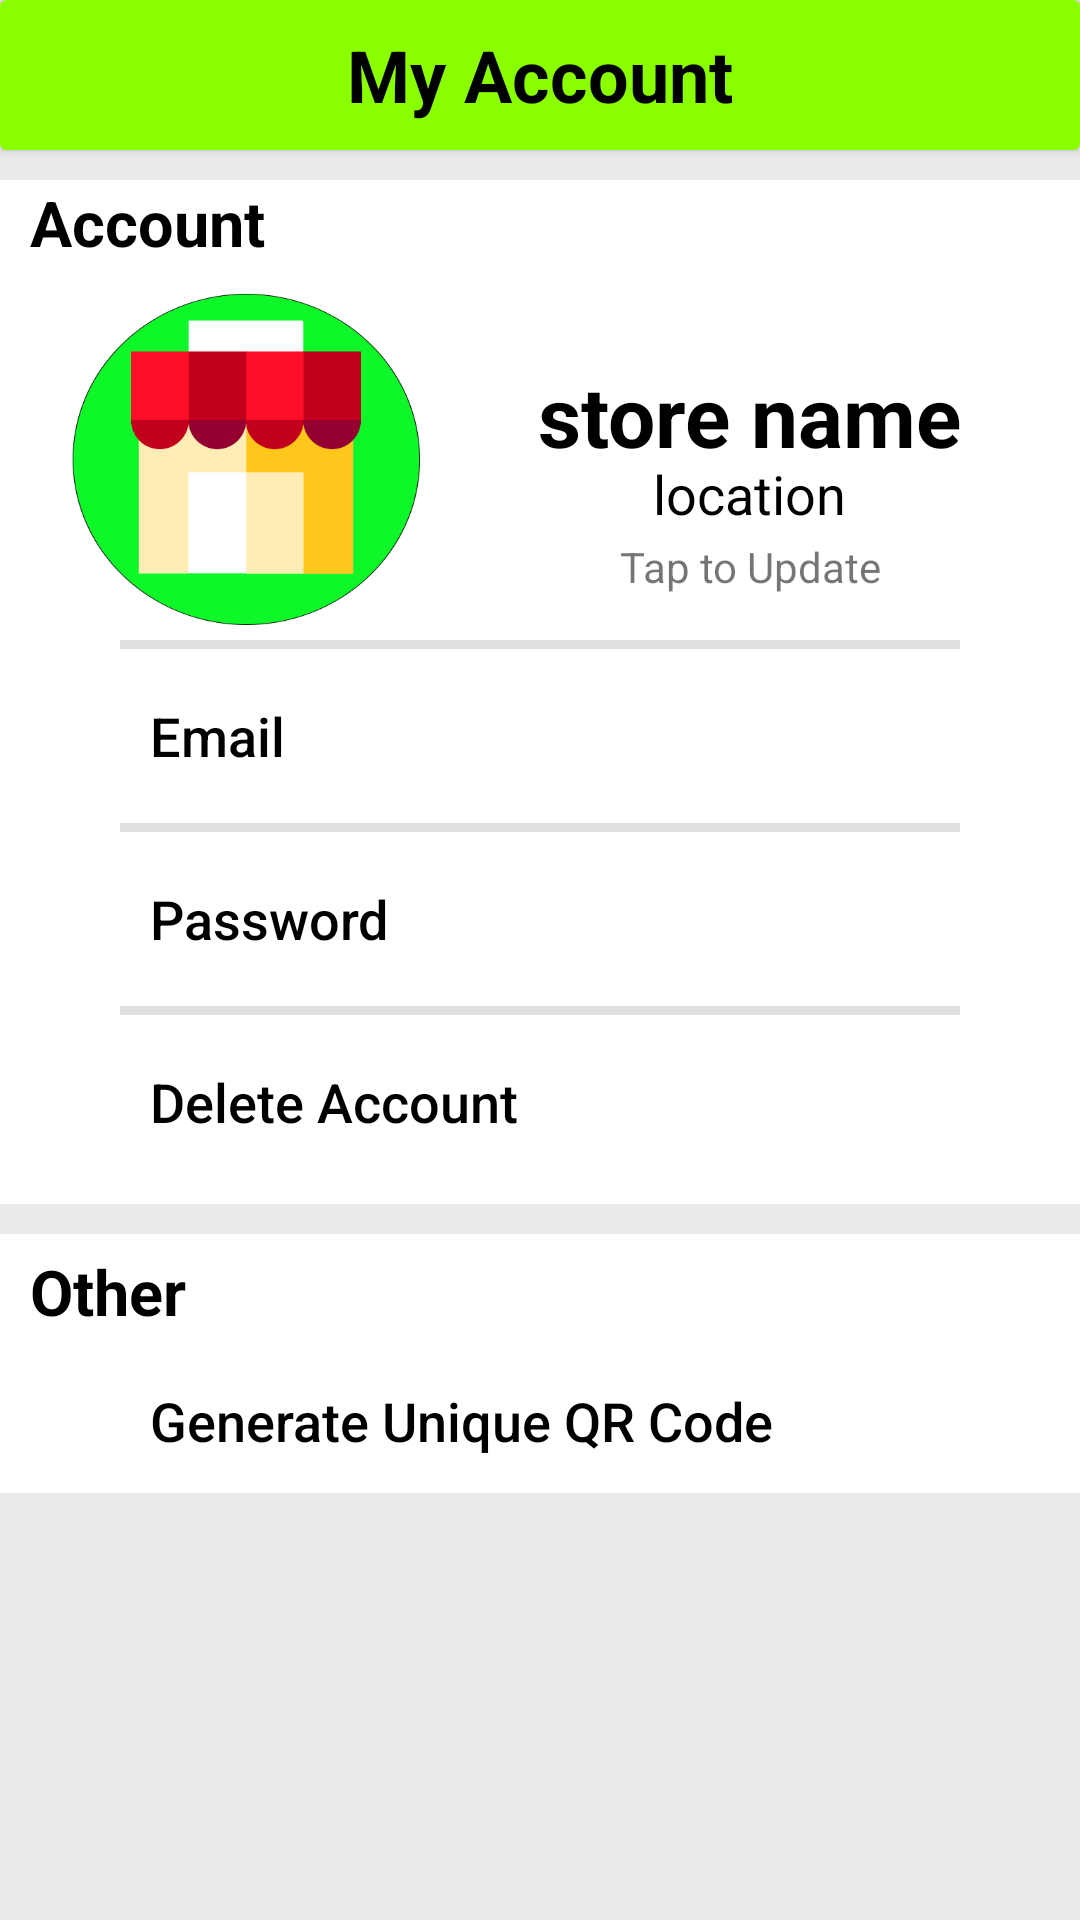

Here is an Android app screen rendered from its layout file. Give the layout XML and the strings, colors and styles it references.
<!-- AndroidManifest.xml: application theme Theme.MyPrice -->
<!-- res/layout/activity_account.xml -->
<?xml version="1.0" encoding="utf-8"?>
<LinearLayout xmlns:android="http://schemas.android.com/apk/res/android"
    xmlns:app="http://schemas.android.com/apk/res-auto"
    xmlns:tools="http://schemas.android.com/tools"
    android:layout_width="match_parent"
    android:layout_height="match_parent"
    android:background="#ECE9E9"
    android:orientation="vertical"
    tools:context=".Account">

    <androidx.cardview.widget.CardView
        android:layout_width="match_parent"
        android:layout_height="50dp"
        android:background="@color/lightgreen"
        android:backgroundTint="@color/lightgreen">

        <androidx.appcompat.widget.AppCompatButton
            android:id="@+id/btn_back_findacc"
            android:layout_width="30dp"
            android:layout_height="30dp"
            android:layout_gravity="center|left"
            android:layout_marginLeft="5dp"
            android:background="@drawable/ic_baseline_arrow_back_24" />

        <TextView
            android:id="@+id/textView2"
            android:layout_width="250dp"
            android:layout_height="wrap_content"
            android:layout_gravity="center"
            android:text="My Account"
            android:textAlignment="center"
            android:textColor="#000000"
            android:textSize="24sp"
            android:textStyle="bold" />

    </androidx.cardview.widget.CardView>

    <LinearLayout
        android:layout_width="match_parent"
        android:layout_height="wrap_content"
        android:layout_marginTop="10dp"
        android:background="@color/white"
        android:orientation="vertical">

        <TextView
            android:id="@+id/textView6"
            android:layout_width="match_parent"
            android:layout_height="wrap_content"
            android:layout_marginLeft="10dp"
            android:text="Account"
            android:textColor="#000000"
            android:textSize="21sp"
            android:textStyle="bold" />

        <LinearLayout
            android:layout_width="match_parent"
            android:layout_height="wrap_content"
            android:layout_marginBottom="5dp"
            android:background="@color/white"
            android:gravity="center_vertical">

            <ImageView
                android:id="@+id/imageView2"
                android:layout_width="260dp"
                android:layout_height="120dp"
                android:layout_marginLeft="20dp"
                android:layout_weight="1"
                android:background="#009E5757"
                android:src="@drawable/store2" />

            <androidx.cardview.widget.CardView
                android:layout_width="match_parent"
                android:layout_height="match_parent"
                android:layout_weight="1"
                app:cardBackgroundColor="@color/white"
                app:cardElevation="0dp"
                app:cardMaxElevation="0dp">

                <TextView
                    android:id="@+id/textView3"
                    android:layout_width="match_parent"
                    android:layout_height="wrap_content"
                    android:layout_gravity="bottom"
                    android:layout_marginBottom="10dp"
                    android:text="Tap to Update"
                    android:textAlignment="center" />

                <androidx.appcompat.widget.AppCompatButton
                    android:id="@+id/btn_storeinformation_myaccount"
                    android:layout_width="match_parent"
                    android:layout_height="match_parent"
                    android:background="@color/zxing_transparent" />

                <LinearLayout
                    android:layout_width="match_parent"
                    android:layout_height="match_parent"
                    android:layout_gravity="center"
                    android:layout_weight="1"
                    android:gravity="center"
                    android:orientation="vertical">

                    <TextView
                        android:id="@+id/tv_storename_myaccount"
                        android:layout_width="wrap_content"
                        android:layout_height="wrap_content"
                        android:background="@color/material_on_primary_disabled"
                        android:text="store name"
                        android:textAllCaps="false"
                        android:textColor="#000000"
                        android:textSize="28sp"
                        android:textStyle="bold" />

                    <TextView
                        android:id="@+id/tv_location_myaccount"
                        android:layout_width="wrap_content"
                        android:layout_height="wrap_content"
                        android:layout_marginTop="-5dp"
                        android:background="@color/material_on_primary_disabled"
                        android:text="location"
                        android:textAllCaps="false"
                        android:textColor="#000000"
                        android:textSize="18sp" />

                </LinearLayout>

            </androidx.cardview.widget.CardView>

        </LinearLayout>

        <View
            android:id="@+id/divider4"
            android:layout_width="match_parent"
            android:layout_height="3dp"
            android:layout_gravity="center"
            android:layout_marginLeft="40dp"
            android:layout_marginRight="40dp"
            android:background="?android:attr/listDivider" />

        <Button
            android:id="@+id/btn_email_myaccount"
            android:layout_width="match_parent"
            android:layout_height="wrap_content"
            android:layout_marginTop="5dp"
            android:background="@color/material_on_primary_disabled"
            android:paddingStart="50dp"
            android:text="Email"
            android:textAlignment="viewStart"
            android:textAllCaps="false"
            android:textColor="#000000"
            android:textSize="18sp" />

        <View
            android:id="@+id/divider5"
            android:layout_width="match_parent"
            android:layout_height="3dp"
            android:layout_gravity="center"
            android:layout_marginLeft="40dp"
            android:layout_marginTop="5dp"
            android:layout_marginRight="40dp"
            android:background="?android:attr/listDivider" />

        <Button
            android:id="@+id/btn_password_myaccount"
            android:layout_width="match_parent"
            android:layout_height="wrap_content"
            android:layout_marginTop="5dp"
            android:background="@color/material_on_primary_disabled"
            android:paddingStart="50dp"
            android:text="Password"
            android:textAlignment="viewStart"
            android:textAllCaps="false"
            android:textColor="#000000"
            android:textSize="18sp" />

        <View
            android:id="@+id/divider2"
            android:layout_width="match_parent"
            android:layout_height="3dp"
            android:layout_gravity="center"
            android:layout_marginLeft="40dp"
            android:layout_marginTop="5dp"
            android:layout_marginRight="40dp"
            android:background="?android:attr/listDivider" />

        <Button
            android:id="@+id/btn_deleteacc_myaccount"
            android:layout_width="match_parent"
            android:layout_height="wrap_content"
            android:layout_marginTop="5dp"
            android:background="@color/material_on_primary_disabled"
            android:paddingStart="50dp"
            android:text="Delete Account"
            android:textAlignment="viewStart"
            android:textAllCaps="false"
            android:textColor="#000000"
            android:textSize="18sp" />

        <LinearLayout
            android:layout_width="match_parent"
            android:layout_height="10dp"
            android:layout_marginTop="10dp"
            android:background="#ECE9E9"
            android:orientation="vertical"></LinearLayout>

        <LinearLayout
            android:layout_width="match_parent"
            android:layout_height="wrap_content"
            android:orientation="vertical">

            <TextView
                android:id="@+id/textView7"
                android:layout_width="match_parent"
                android:layout_height="wrap_content"
                android:layout_marginLeft="10dp"
                android:layout_marginTop="5dp"
                android:text="Other"
                android:textColor="#000000"
                android:textSize="21sp"
                android:textStyle="bold" />

            <Button
                android:id="@+id/btn_qrcode_myaccount"
                android:layout_width="match_parent"
                android:layout_height="wrap_content"
                android:layout_marginTop="5dp"
                android:background="@color/material_on_primary_disabled"
                android:paddingStart="50dp"
                android:text="Generate Unique QR Code"
                android:textAlignment="viewStart"
                android:textAllCaps="false"
                android:textColor="#000000"
                android:textSize="18sp" />

        </LinearLayout>

    </LinearLayout>
</LinearLayout>
<!-- resources referenced by this layout -->
<resources>
  <color name="lightgreen">#FF89FF00</color>
  <color name="white">#FFFFFFFF</color>
  <!-- drawable store2: png bitmap (drawable, 19552 bytes) -->
  <style name="Theme.MyPrice" parent="Theme.MaterialComponents.Light.NoActionBar">
          
          <item name="android:forceDarkAllowed" tools:targetApi="q">false</item>
          <item name="colorPrimary">@color/purple_500</item>
          <item name="colorPrimaryVariant">@color/purple_700</item>
          <item name="colorOnPrimary">@color/white</item>
          
          <item name="colorSecondary">@color/teal_200</item>
          <item name="colorSecondaryVariant">@color/teal_700</item>
          <item name="colorOnSecondary">@color/black</item>
          
          <item name="android:statusBarColor" tools:targetApi="l">?attr/colorPrimaryVariant</item>
          
      </style>
  <color name="purple_500">#FF6200EE</color>
  <color name="purple_700">#FF3700B3</color>
  <color name="teal_200">#FF03DAC5</color>
  <color name="teal_700">#FF018786</color>
  <color name="black">#FF000000</color>
</resources>
